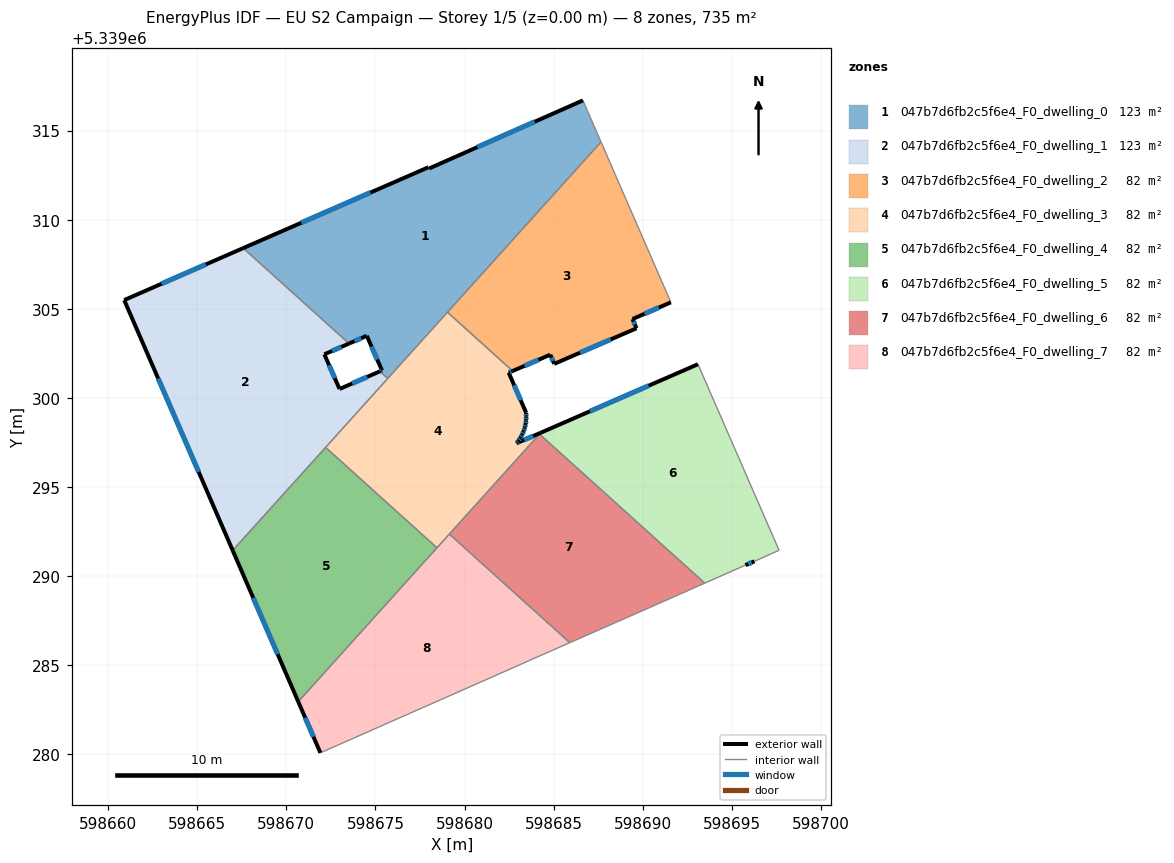
=== STOREY PLAN SPEC (per zone: floor XY polygon, exterior-wall plan segments, windows/doors) ===
zone 1: 047b7d6fb2c5f6e4_F0_dwelling_0  (122.5 m²)
  floor: (598686.64, 5339316.70) (598687.66, 5339314.37) (598675.69, 5339301.10) (598675.25, 5339301.50) (598675.37, 5339301.55) (598674.52, 5339303.49) (598673.52, 5339303.06) (598667.58, 5339308.41) (598677.98, 5339312.95) (598678.02, 5339312.88)
  exterior wall: (598675.37, 5339301.55) – (598675.25, 5339301.50)  [0.1 m]
    window: (598675.33, 5339301.53) – (598675.29, 5339301.51)  [0.1 m²]
  exterior wall: (598674.52, 5339303.49) – (598675.37, 5339301.55)  [2.1 m]
    window: (598674.78, 5339302.88) – (598675.10, 5339302.16)  [0.9 m²]
  exterior wall: (598673.52, 5339303.06) – (598674.52, 5339303.49)  [1.1 m]
    window: (598673.83, 5339303.19) – (598674.20, 5339303.36)  [0.5 m²]
  exterior wall: (598677.98, 5339312.95) – (598667.58, 5339308.41)  [11.3 m]
    window: (598674.72, 5339311.53) – (598670.84, 5339309.84)  [4.7 m²]
  exterior wall: (598678.02, 5339312.88) – (598677.98, 5339312.95)  [0.1 m]
  exterior wall: (598686.64, 5339316.70) – (598678.02, 5339312.88)  [9.4 m]
    window: (598683.94, 5339315.51) – (598680.72, 5339314.08)  [3.9 m²]
  interior walls: 5
zone 2: 047b7d6fb2c5f6e4_F0_dwelling_1  (122.5 m²)
  floor: (598673.52, 5339303.06) (598672.13, 5339302.45) (598672.99, 5339300.51) (598675.25, 5339301.50) (598675.69, 5339301.10) (598666.99, 5339291.45) (598660.90, 5339305.50) (598667.58, 5339308.41)
  exterior wall: (598672.99, 5339300.51) – (598672.13, 5339302.45)  [2.1 m]
    window: (598672.72, 5339301.12) – (598672.40, 5339301.84)  [0.9 m²]
  exterior wall: (598675.25, 5339301.50) – (598672.99, 5339300.51)  [2.5 m]
    window: (598674.54, 5339301.19) – (598673.70, 5339300.82)  [1.0 m²]
  exterior wall: (598660.90, 5339305.50) – (598666.99, 5339291.45)  [15.3 m]
    window: (598662.81, 5339301.09) – (598665.08, 5339295.85)  [6.4 m²]
  exterior wall: (598667.58, 5339308.41) – (598660.90, 5339305.50)  [7.3 m]
    window: (598665.49, 5339307.50) – (598663.00, 5339306.41)  [3.0 m²]
  exterior wall: (598672.13, 5339302.45) – (598673.52, 5339303.06)  [1.5 m]
    window: (598672.57, 5339302.64) – (598673.08, 5339302.87)  [0.6 m²]
  interior walls: 4
zone 3: 047b7d6fb2c5f6e4_F0_dwelling_2  (82.0 m²)
  floor: (598687.66, 5339314.37) (598691.58, 5339305.37) (598689.43, 5339304.43) (598689.62, 5339303.99) (598689.66, 5339303.92) (598685.03, 5339301.92) (598684.81, 5339302.43) (598682.70, 5339301.52) (598679.04, 5339304.82)
  exterior wall: (598689.62, 5339303.99) – (598689.43, 5339304.43)  [0.5 m]
    window: (598689.56, 5339304.13) – (598689.49, 5339304.29)  [0.2 m²]
  exterior wall: (598689.66, 5339303.92) – (598689.62, 5339303.99)  [0.1 m]
  exterior wall: (598685.03, 5339301.92) – (598689.66, 5339303.92)  [5.0 m]
    window: (598686.48, 5339302.54) – (598688.21, 5339303.29)  [2.1 m²]
  exterior wall: (598684.81, 5339302.43) – (598685.03, 5339301.92)  [0.6 m]
    window: (598684.88, 5339302.27) – (598684.96, 5339302.08)  [0.2 m²]
  exterior wall: (598682.70, 5339301.52) – (598684.81, 5339302.43)  [2.3 m]
    window: (598683.36, 5339301.80) – (598684.15, 5339302.15)  [1.0 m²]
  exterior wall: (598689.43, 5339304.43) – (598691.58, 5339305.37)  [2.3 m]
    window: (598690.10, 5339304.73) – (598690.91, 5339305.08)  [1.0 m²]
  interior walls: 3
zone 4: 047b7d6fb2c5f6e4_F0_dwelling_3  (81.7 m²)
  floor: (598682.70, 5339301.52) (598682.48, 5339301.42) (598683.46, 5339299.17) (598683.46, 5339298.96) (598683.46, 5339298.75) (598683.43, 5339298.54) (598683.38, 5339298.34) (598683.32, 5339298.14) (598683.24, 5339297.95) (598683.13, 5339297.76) (598683.03, 5339297.59) (598682.92, 5339297.46) (598684.28, 5339298.05) (598678.45, 5339291.60) (598672.20, 5339297.23) (598679.04, 5339304.82)
  exterior wall: (598683.46, 5339299.17) – (598682.48, 5339301.42)  [2.5 m]
    window: (598683.15, 5339299.88) – (598682.79, 5339300.72)  [1.0 m²]
  exterior wall: (598683.46, 5339298.96) – (598683.46, 5339299.17)  [0.2 m]
    window: (598683.46, 5339299.03) – (598683.46, 5339299.10)  [0.1 m²]
  exterior wall: (598683.46, 5339298.75) – (598683.46, 5339298.96)  [0.2 m]
    window: (598683.46, 5339298.82) – (598683.46, 5339298.89)  [0.1 m²]
  exterior wall: (598683.43, 5339298.54) – (598683.46, 5339298.75)  [0.2 m]
    window: (598683.44, 5339298.61) – (598683.45, 5339298.68)  [0.1 m²]
  exterior wall: (598683.38, 5339298.34) – (598683.43, 5339298.54)  [0.2 m]
    window: (598683.40, 5339298.40) – (598683.42, 5339298.48)  [0.1 m²]
  exterior wall: (598683.32, 5339298.14) – (598683.38, 5339298.34)  [0.2 m]
    window: (598683.34, 5339298.20) – (598683.36, 5339298.28)  [0.1 m²]
  exterior wall: (598683.24, 5339297.95) – (598683.32, 5339298.14)  [0.2 m]
    window: (598683.26, 5339298.01) – (598683.29, 5339298.08)  [0.1 m²]
  exterior wall: (598683.13, 5339297.76) – (598683.24, 5339297.95)  [0.2 m]
    window: (598683.17, 5339297.82) – (598683.21, 5339297.89)  [0.1 m²]
  exterior wall: (598683.03, 5339297.59) – (598683.13, 5339297.76)  [0.2 m]
    window: (598683.06, 5339297.65) – (598683.10, 5339297.71)  [0.1 m²]
  exterior wall: (598682.92, 5339297.46) – (598683.03, 5339297.59)  [0.2 m]
    window: (598682.95, 5339297.50) – (598682.99, 5339297.55)  [0.1 m²]
  exterior wall: (598684.28, 5339298.05) – (598682.92, 5339297.46)  [1.5 m]
    window: (598683.85, 5339297.87) – (598683.34, 5339297.65)  [0.6 m²]
  exterior wall: (598682.48, 5339301.42) – (598682.70, 5339301.52)  [0.2 m]
    window: (598682.55, 5339301.45) – (598682.63, 5339301.49)  [0.1 m²]
  interior walls: 7
zone 5: 047b7d6fb2c5f6e4_F0_dwelling_4  (81.7 m²)
  floor: (598678.45, 5339291.60) (598670.67, 5339282.96) (598666.99, 5339291.45) (598672.20, 5339297.23)
  exterior wall: (598666.99, 5339291.45) – (598670.67, 5339282.96)  [9.3 m]
    window: (598668.14, 5339288.79) – (598669.52, 5339285.62)  [3.9 m²]
  interior walls: 3
zone 6: 047b7d6fb2c5f6e4_F0_dwelling_5  (81.6 m²)
  floor: (598693.10, 5339301.90) (598697.65, 5339291.46) (598696.27, 5339290.84) (598695.76, 5339290.62) (598693.48, 5339289.61) (598684.21, 5339297.98) (598684.28, 5339298.05)
  exterior wall: (598693.10, 5339301.90) – (598684.28, 5339298.05)  [9.6 m]
    window: (598690.33, 5339300.69) – (598687.04, 5339299.26)  [4.0 m²]
  exterior wall: (598695.76, 5339290.62) – (598696.27, 5339290.84)  [0.6 m]
    window: (598695.92, 5339290.69) – (598696.11, 5339290.77)  [0.2 m²]
  interior walls: 5
zone 7: 047b7d6fb2c5f6e4_F0_dwelling_6  (81.6 m²)
  floor: (598693.48, 5339289.61) (598690.34, 5339288.22) (598685.91, 5339286.27) (598679.15, 5339292.37) (598684.21, 5339297.98)
  interior walls: 5
zone 8: 047b7d6fb2c5f6e4_F0_dwelling_7  (81.5 m²)
  floor: (598685.91, 5339286.27) (598683.64, 5339285.28) (598683.18, 5339285.07) (598671.91, 5339280.09) (598670.67, 5339282.96) (598679.15, 5339292.37)
  exterior wall: (598670.67, 5339282.96) – (598671.91, 5339280.09)  [3.1 m]
    window: (598671.06, 5339282.06) – (598671.52, 5339280.99)  [1.3 m²]
  interior walls: 6

=== DERIVED (storey summary) ===
Building: EU S2 Campaign
Storey: 1 of 5  (floor level z = 0.00 m)
Storey gross floor area: 735.1 m²
Zones on this storey: 8
  - 047b7d6fb2c5f6e4_F0_dwelling_0: floor 122.5 m²; exterior wall 24.2 m (72.6 m²); 5 window(s) 10.1 m²; WWR 13.9%
  - 047b7d6fb2c5f6e4_F0_dwelling_1: floor 122.5 m²; exterior wall 28.7 m (86.1 m²); 5 window(s) 12.0 m²; WWR 13.9%
  - 047b7d6fb2c5f6e4_F0_dwelling_2: floor 82.0 m²; exterior wall 10.8 m (32.4 m²); 5 window(s) 4.5 m²; WWR 13.8%
  - 047b7d6fb2c5f6e4_F0_dwelling_3: floor 81.7 m²; exterior wall 6.0 m (18.0 m²); 12 window(s) 2.5 m²; WWR 13.9%
  - 047b7d6fb2c5f6e4_F0_dwelling_4: floor 81.7 m²; exterior wall 9.3 m (27.8 m²); 1 window(s) 3.9 m²; WWR 13.9%
  - 047b7d6fb2c5f6e4_F0_dwelling_5: floor 81.6 m²; exterior wall 10.2 m (30.5 m²); 2 window(s) 4.2 m²; WWR 13.9%
  - 047b7d6fb2c5f6e4_F0_dwelling_6: floor 81.6 m²
  - 047b7d6fb2c5f6e4_F0_dwelling_7: floor 81.5 m²; exterior wall 3.1 m (9.4 m²); 1 window(s) 1.3 m²; WWR 13.9%
Zone adjacency (shared interzone walls):
  - 047b7d6fb2c5f6e4_F0_dwelling_0 ↔ 047b7d6fb2c5f6e4_F0_dwelling_1
  - 047b7d6fb2c5f6e4_F0_dwelling_0 ↔ 047b7d6fb2c5f6e4_F0_dwelling_2
  - 047b7d6fb2c5f6e4_F0_dwelling_0 ↔ 047b7d6fb2c5f6e4_F0_dwelling_3
  - 047b7d6fb2c5f6e4_F0_dwelling_1 ↔ 047b7d6fb2c5f6e4_F0_dwelling_3
  - 047b7d6fb2c5f6e4_F0_dwelling_1 ↔ 047b7d6fb2c5f6e4_F0_dwelling_4
  - 047b7d6fb2c5f6e4_F0_dwelling_2 ↔ 047b7d6fb2c5f6e4_F0_dwelling_3
  - 047b7d6fb2c5f6e4_F0_dwelling_3 ↔ 047b7d6fb2c5f6e4_F0_dwelling_4
  - 047b7d6fb2c5f6e4_F0_dwelling_3 ↔ 047b7d6fb2c5f6e4_F0_dwelling_5
  - 047b7d6fb2c5f6e4_F0_dwelling_3 ↔ 047b7d6fb2c5f6e4_F0_dwelling_6
  - 047b7d6fb2c5f6e4_F0_dwelling_3 ↔ 047b7d6fb2c5f6e4_F0_dwelling_7
  - 047b7d6fb2c5f6e4_F0_dwelling_4 ↔ 047b7d6fb2c5f6e4_F0_dwelling_7
  - 047b7d6fb2c5f6e4_F0_dwelling_5 ↔ 047b7d6fb2c5f6e4_F0_dwelling_6
  - 047b7d6fb2c5f6e4_F0_dwelling_6 ↔ 047b7d6fb2c5f6e4_F0_dwelling_7